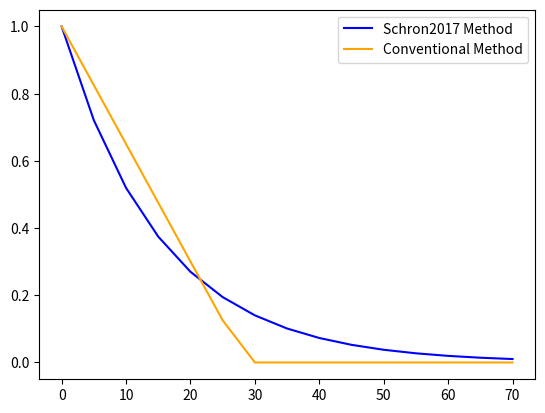

This chart was generated by the following Python code:
#%% This is a module to calculate the vertical weights based on the Schron et al. (2017) method.

# Reference: Schrön, M., Köhli, M., Scheiffele, L., Iwema, J., Bogena, H. R., Lv, L.,…Zacharias, S. (2017). Improving calibration and validation of cosmic-ray neutron sensors in the light of spatial sensitivity. Hydrol. Earth Syst. Sci., 21(10), 5009-5030. https://doi.org/10.5194/hess-21-5009-2017 
# Appendix A.

# Note: All theta in these functions expects in volumetric water content (m3/m3). 
# The conventional method (Franz 2012) specifies theta in volumetric water content (m3/m3).
# But Schron 2017 paper didn't specify wheather the unit of theta is in % or not.
# I compared the result of both units and found that the result of theta in m3/m3 (not in Vol%) is more reasonable and consist with Schron's Figure 1b.

# Procedure to calculate the vertical weights based on the Schron et al. (2017) method:
# 1. Air pressure factor, Fp =p0/ (p1−exp(−p/1013)) , air pressure p in mbar
# 2. Vegetation factor, Fveg(Hveg, θ) = 1−p0 (1−exp(−p1* Hveg)) * (1+exp(−p2* θ)), asuming no vegetation for the calculation, Hveg = 0.
# 3. Scaled distance, r_rescaled = calc_r_rescaled(r, p, theta, H_veg) = r/Fp/Fveg(Hveg,θ)  
# 4. Effective penetration depth, d86 = calc_d86(r_rescaled, theta, rho_bulk)
# 5. Unnormalized vertical weights, unvweights = calc_wd(d, d86)
# 6. Normalized vertical weights, vweights_norm = unvweights / sum(unvweights)

from os import name

import numpy as np

def calc_F0():
    para = [3.7]
    value = para[0]
    return value


def calc_F1(h, theta):
    para = [8735, 22.689, 11720, 0.00978, 9306, 0.003632]

    value = (
            para[0] * (1 + para[3] * h) * np.exp(-para[1] * theta)
            + para[2] * (1 + para[5] * h)
            - para[4] * theta
            )
    return value


def calc_F2(h, theta):
    para = [0.027925, 6.6577, 0.028544, 0.002455, 6.851e-5, 12.2755]

    value = (
                (para[4] * h - para[0])
                * np.exp(-para[1] * theta / (1 + para[5] * theta))
                + para[2]
            ) * (1 + para[3] * h)
    return value


def calc_F3(h, theta):
    para = [247970, 23.289, 374655, 0.00191, 258552]

    value = (
            para[0] * (1 + para[3] * h) * np.exp(-para[1] * theta)
            + para[2]
            - para[4] * theta
            )
    return value


def calc_F4(h, theta):
    para = [0.054818, 21.032, 0.6373, 0.0791, 5.425e-4]

    value = (
            para[0] * np.exp(-para[1] * theta)
            + para[2]
            - para[3] * theta
            + para[4] * h
            )
    return value

def calc_F5(h, theta):
    para = [39006, 15002330, 2009.24, 0.01181, 3.146, 16.7417, 3727]

    value = (
            (para[0] - para[1] / (para[2] * theta + h - 0.13))
            * (para[3] - theta)
            * np.exp(-para[4] * theta)
            - para[5] * h * theta
            + para[6]
            )
    return value

def calc_F6(h, theta):
    para = [6.031e-5, 98.5, 0.0013826]
    value = para[0] * (h + para[1]) + para[2] * theta
    return value


def calc_F7(h, theta):
    para = [11747, 55.033, 4521, 0.01998, 0.00604, 3347.4, 0.00475]
    value = (
        para[0]
        * (1 - para[6] * h)
        * np.exp(-para[1] * theta * (1 - para[4] * h))
        + para[2]
        - para[5] * theta
    ) * (2 + para[3] * h)

    return value


def calc_F8(h, theta):
    para = [0.01543, 13.29, 0.01807, 0.0011, 8.81e-5, 0.0405, 26.74]
    value = (
        (para[4] * h - para[0]) * np.exp(
            -para[1] * theta / (1 + para[5] * h + para[6] * theta)
        ) + para[2]
        ) * (2 + para[3] * h)
    return value

def calc_Fp(p = 1013):
    '''
    Calculate the pressure factor Fp based on the given pressure p in mbar.
    Parameters:
    p (float): The pressure value in mbar. Default is 1013 mbar.
    Returns:
    float: The calculated pressure factor Fp.
    '''

    para = [0.4922, 0.86]
    value = para[0] / (para[1] - np.exp(-p / 1013))
    return value

def calc_Fveg(theta, H_veg):
    para = [0.17, 0.41, 9.25]
    value = 1 - para[0] * (1 - np.exp(-para[1] * H_veg)) * (1 + np.exp(-para[2] * theta))
    return value


def calc_r_rescaled(r, p, theta, H_veg):
    '''
    Calculate the rescaled radius.
    Parameters:
    r (float): The radius value.
    p (float): The pressure value in mbar.
    H_veg (float): The vegetation height value in meters.
    theta (float): The soil moisture value in volumetric water content (m3/m3).
    Returns:
    float: The rescaled radius.'''
    return r / calc_Fp(p) / calc_Fveg(theta, H_veg)

def calc_d86(r_rescaled, theta, rho_bulk):
    para = [8.321, 0.14249, 0.96655, 0.01, 20.0, 0.0429]
    value = (
            para[0]
            + para[1] * (para[2] + np.exp(-para[3] * r_rescaled)) * ((para[4] + theta) / (para[5] + theta))
            ) / rho_bulk
    return value

# Conventional method
def calc_wd(d, d86):
    # Schron et al. (2017) method for calculating vertical weights based on depth and d86.
    # This is a placeholder for the actual implementation of the Schron et al. method.
    # The actual formula should be implemented here based on the reference.
    wd = np.exp(-2 * d / d86)  # Example implementation, replace with actual formula
    return wd



def do_calc_wd(d, theta, p, rho_bulk, H_veg=0):
    # COSMOS Guide: . It is recommend to set r =1 as a proxy for the average measurement depth in the footprint. 
    r_rescaled = calc_r_rescaled(r=1, p=p, theta=theta, H_veg=H_veg)
    d86 = calc_d86(r_rescaled=r_rescaled, theta=theta, rho_bulk=rho_bulk)
    wd = calc_wd(d=d, d86=d86)
    return wd


#%% This is a module to calculate the vertical weights based on the conventional method (Franz 2012), as described in the Schron et al. (2017) paper.


# Conventional method
# Reference: Franz, T. E., Zreda, M., Ferre, T., Rosolem, R., Zweck, C., Stillman, S.,…Shuttleworth, W. (2012). Measurement depth of the cosmic ray soil moisture probe affected by hydrogen from various sources. Water Resources Research, 48(8). https://doi.org/10.1029/2012WR011871 
# Procedures:
# 1. Calculate D86 using the conventional method based on the initial soil moisture (theta). calc_D86_conv(theta)
# 2. Calculate the vertical weight (wd) using the conventional method based on the initial soil moisture (theta). calc_wd_conv(d, d86)
# 3. Normalize the vertical weights by dividing by the sum of all weights. vweights_norm = vweights / sum(vweights)

def calc_D86_conv(theta):
    '''
    Calculate the D86 value using the conventional method based on the initial soil moisture (theta).
    Parameters:
    theta (float): The initial soil moisture value in volumetric water content (m3/m3).
    Returns:
    float: The calculated D86 value in centimeters.
    '''
    return 5.8 / (theta + 0.0829)

assert abs(calc_D86_conv(0.4) - 12) < 1
assert abs(calc_D86_conv(0) - 70) < 1

def calc_wd_conv(d, d86):
    '''
    Calculate the vertical weight (wd) using the conventional method based on the initial soil moisture (theta).
    Note the weights are not normalized.
    Parameters:
    d86 (float): The D86 value in centimeters.
    Returns:
    float: The calculated vertical weight (wd) at the given depth (d) in centimeters.
    '''
    wd = 1 - d/d86 if d < d86 else 0
    return wd

def do_calc_wd_conv(d, theta):
    '''
    Calculate the vertical weight (wd) using the conventional method based on the initial soil moisture (theta).
    Note the weights are not normalized.
    Parameters:
    theta (float): The initial soil moisture value in volumetric water content (m3/m3).
    d (float): The depth value in centimeters.
    Returns:
    float: The calculated vertical weight (wd) at the given depth (d) in centimeters.
    '''
    d86 = calc_D86_conv(theta)
    wd = calc_wd_conv(d, d86)
    return wd


#%% Test

# %%
def test_calc_wd():
    import matplotlib.pyplot as plt

    test_theta = 0.12
    test_pressure = 1013
    test_bd = 1.4
    test_h_veg = 0
    r = 0

    test_ds = np.array([0, 5, 10, 15, 20, 25, 30, 35, 40, 45, 50, 55, 60, 65, 70])

    weights = [do_calc_wd(d=d, theta=test_theta, p=test_pressure, rho_bulk=test_bd, H_veg=test_h_veg) for d in test_ds]
    weights_norm = weights / np.sum(weights)

    weights_conv = [do_calc_wd_conv(d, test_theta) for d in test_ds]
    weights_conv_norm = weights_conv / np.sum(weights_conv)

    plt.plot(test_ds, weights, color='blue', label='Schron2017 Method')
    plt.plot(test_ds, weights_conv, color='orange', label='Conventional Method')
    plt.legend()


if __name__ == '__main__':
    test_calc_wd()
